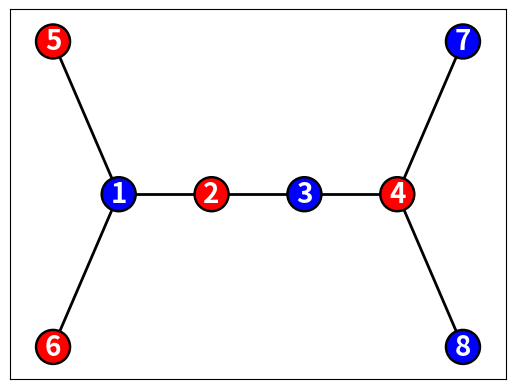

Source code (Python):
#Imports
import networkx as nx
import matplotlib.pyplot as plt
import numpy as np


#Constants
OUTPUT_COLOURS = ["blue", "red", "green", "magenta"]


#Functions
def numerical_to_colours(colouring):
    output_colouring = []
    for vertex, colour in colouring.items():
        try:
            output_colouring.append(OUTPUT_COLOURS[colour])
        except IndexError:
            raise IndexError
    return output_colouring


#Define the graph
G = nx.Graph()
G.add_nodes_from([chr(i) for i in range(65, 73)])
edges = [('A', 'B'), ('A', 'C'), ('A', 'D'), ('D', 'E'), ('E', 'F'), ('F', 'G'), ('F', 'H')]
G.add_edges_from(edges)

#Define the colouring
colouring = {'A': 0, 'B': 1, 'C': 1, 'D': 1, 'E': 0, 'F': 1, 'G': 0, 'H': 0}
#Convert to colours
output_colouring = numerical_to_colours(colouring)

#Define the positions of the vertices

pos = {'A': (-1.5, 0), 'B': (-np.sqrt(2)/2-1.5, np.sqrt(2)/2), 'C': (-np.sqrt(2)/2-1.5, -np.sqrt(2)/2), 'D': (-0.5, 0), 'E': (0.5, 0), 'F': (1.5, 0), 'G': (np.sqrt(2)/2+1.5, np.sqrt(2)/2), 'H': (np.sqrt(2)/2+1.5, -np.sqrt(2)/2)}

#Labels to represent colouring order

labels = {'A': 1, 'B': 5, 'C': 6, 'D': 2, 'E': 3, 'F': 4, 'G': 7, 'H': 8}

#Draw the graph
nx.draw_networkx(G, pos=pos, with_labels=True, node_color=output_colouring, linewidths=1.75, edgecolors="black", width=2, labels=labels, font_color="white", font_weight="heavy", node_size=600, font_size=20)
plt.savefig("DSatur-Good-DSatur.png")
plt.show()
